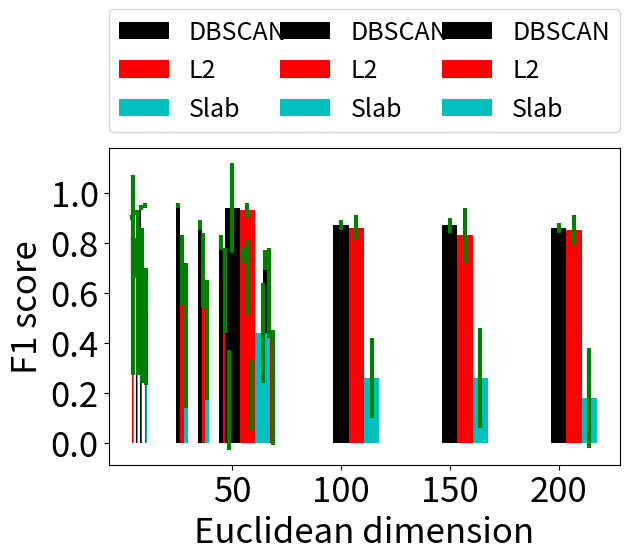

Python code for this plot:
import numpy as np
import matplotlib.pyplot as plt

x = np.array([4,6,8,10]);

y4 = [0.9,0.92,0.94,0.95];
y5 = [0.74,0.74,0.67,0.6];
y6 = [0.67,0.6,0.55,0.44];

sy4 = [0.01,0.01,0.01,0.01];
sy5 = [0.09,0.08,0.15,0.1];
sy6 = [0.4,0.33,0.31,0.21];

# y4 = [0.93,0.96,0.97,0.98];
# y5 = [0.95,0.94,0.93,0.92];
# y7 = [0.86,0.89,0.86,0.78];
#
# sy4 = [0.03,0.02,0.02,0.01];
# sy5 = [0.05,0.06,0.06,0.06];
# sy7 = [0.08,0.02,0.02,0.02];

bw = 0.3
plt.xlabel('Poisoned fraction (%)',fontsize=25)
plt.ylabel('F1 score',fontsize=25)
plt.xticks(x,fontsize=25)
plt.yticks(fontsize=25)

error_params1=dict(elinewidth=3,ecolor='g')#设置误差标记参数

ln4 = plt.bar(x,y4,width=bw ,yerr=sy4,color='k',label="DBSCAN",error_kw=error_params1, lw = bw )
ln5 = plt.bar(x+bw,y5,width=bw ,yerr=sy5,color='r',label="L2",error_kw=error_params1, lw = bw )
ln6 = plt.bar(x+2*bw,y6,width=bw ,yerr=sy6,color='c',label="Slab",error_kw=error_params1, lw = bw )
# ln7 = plt.bar(x+2*bw,y7,width=bw ,yerr=sy7,color='m',label="Loss",error_kw=error_params1, lw = bw )
# ln4 = plt.bar(x,y4,width=bw ,yerr=sy4,color='b',label="DBSCAN", lw = bw, hatch='/')
# ln5 = plt.bar(x+bw,y5,width=bw ,yerr=sy5,color='m',label="L2", lw = bw, hatch='-')
# ln6 = plt.bar(x+2*bw,y6,width=bw ,yerr=sy6,color='g',label="Slab", lw = bw, hatch='\\')

# plt.legend(loc="upper right",fontsize=25)
# plt.legend(bbox_to_anchor=(1.05, 0), loc=3, borderaxespad=0, fontsize=17)
plt.legend(bbox_to_anchor=(0., 1.05, 1., .102), loc=0, ncol=3, mode="expand", borderaxespad=0.,fontsize=18)
plt.tight_layout()
plt.show()

###################################################################################################################

x = np.array([25, 35, 45, 55, 65]);

y4 = [0.95,0.87,0.80,0.75,0.73];
y5 = [0.69,0.69,0.61,0.66,0.60];
y6 = [0.43,0.41,0.17,0.19,0.22];

sy4 = [0.01,0.02,0.03,0.03,0.04];
sy5 = [0.14,0.15,0.17,0.15,0.18];
sy6 = [0.29,0.24,0.20,0.14,0.23];

bw = 1.8
plt.xlabel('Degree',fontsize=25)
plt.ylabel('F1 score',fontsize=25)
plt.xticks(x,fontsize=25)
plt.yticks([0.0,0.2,0.4,0.6,0.8,1.0],fontsize=25)

error_params1=dict(elinewidth=3,ecolor='g')#设置误差标记参数

ln4 = plt.bar(x,y4,width=bw ,yerr=sy4,color='k',label="DBSCAN",error_kw=error_params1, lw = bw )
ln5 = plt.bar(x+bw,y5,width=bw ,yerr=sy5,color='r',label="L2",error_kw=error_params1, lw = bw )
ln6 = plt.bar(x+2*bw,y6,width=bw ,yerr=sy6,color='c',label="Slab",error_kw=error_params1, lw = bw )

plt.legend(bbox_to_anchor=(0., 1.05, 1., .102), loc=0, ncol=3, mode="expand", borderaxespad=0.,fontsize=18)
plt.tight_layout()
plt.show()

###################################################################################################################

x = np.array([50,100,150,200]);

y4 = [0.94,0.87,0.87,0.86];
y5 = [0.93,0.86,0.83,0.85];
y6 = [0.44,0.26,0.26,0.18];

sy4 = [0.18,0.02,0.03,0.02];
sy5 = [0.03,0.05,0.11,0.06];
sy6 = [0.2,0.16,0.20,0.20];

bw = 7
plt.xlabel('Euclidean dimension',fontsize=25)
plt.ylabel('F1 score',fontsize=25)
plt.xticks(x,fontsize=25)
plt.yticks(fontsize=25)

error_params1=dict(elinewidth=3,ecolor='g')#设置误差标记参数

ln4 = plt.bar(x,y4,width=bw ,yerr=sy4,color='k',label="DBSCAN",error_kw=error_params1, lw = bw )
ln5 = plt.bar(x+bw,y5,width=bw ,yerr=sy5,color='r',label="L2",error_kw=error_params1, lw = bw )
ln6 = plt.bar(x+2*bw,y6,width=bw ,yerr=sy6,color='c',label="Slab",error_kw=error_params1, lw = bw )

plt.legend(bbox_to_anchor=(0., 1.05, 1., .102), loc=0, ncol=3, mode="expand", borderaxespad=0.,fontsize=18)
plt.tight_layout()
plt.show()